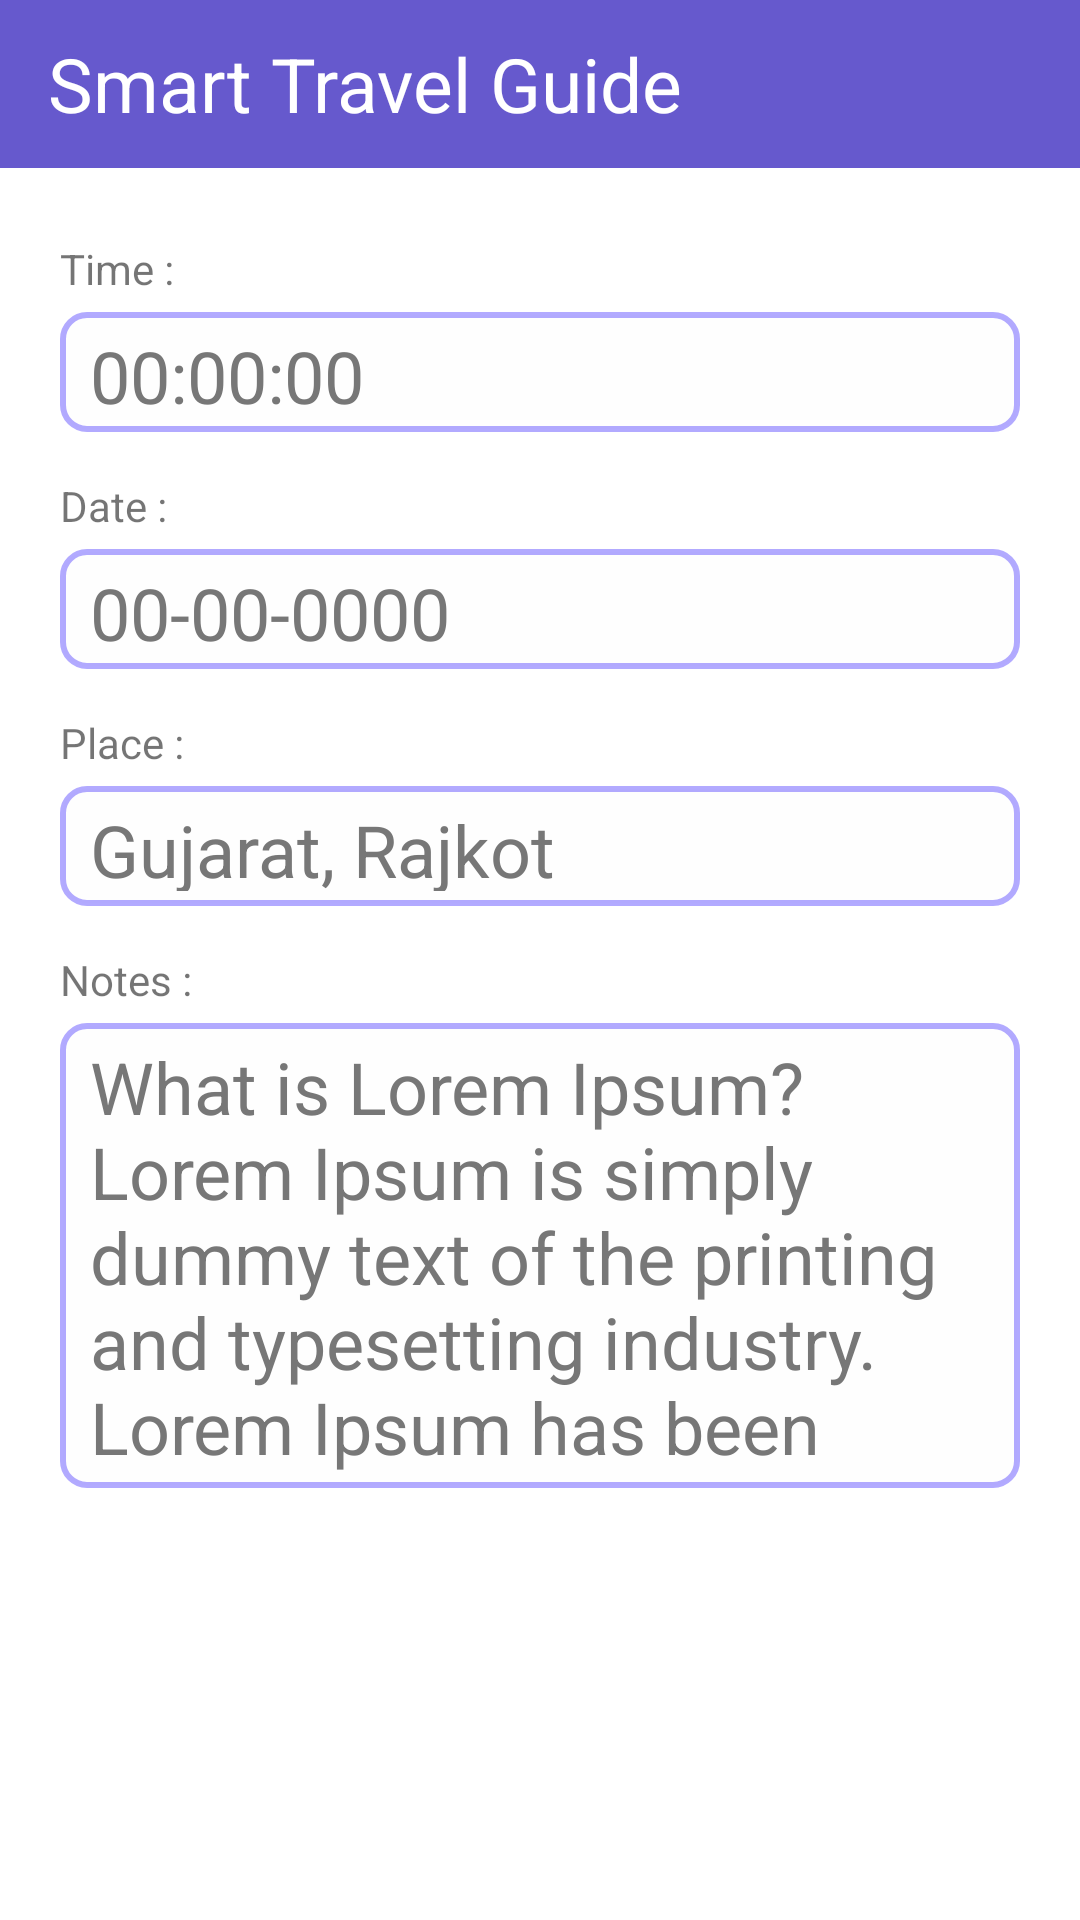

Reconstruct the res/layout file that produces this screen, plus the resources it refers to.
<!-- AndroidManifest.xml: application theme Theme.Stg -->
<!-- res/layout/activity_reminder_modify_bak.xml -->
<?xml version="1.0" encoding="utf-8"?>
<androidx.constraintlayout.widget.ConstraintLayout xmlns:android="http://schemas.android.com/apk/res/android"
    xmlns:app="http://schemas.android.com/apk/res-auto"
    xmlns:tools="http://schemas.android.com/tools"
    android:layout_width="match_parent"
    android:layout_height="match_parent"
    tools:context=".ReminderModify">

    <include
        android:id="@+id/include"
        layout="@layout/action_toolbar"
        android:layout_width="0dp"
        android:layout_height="wrap_content"
        app:layout_constraintEnd_toEndOf="parent"
        app:layout_constraintStart_toStartOf="parent"
        app:layout_constraintTop_toTopOf="parent" />

    <LinearLayout
        android:layout_marginTop="24dp"
        android:layout_width="0dp"
        android:layout_height="wrap_content"
        android:orientation="vertical"
        app:layout_constraintEnd_toEndOf="parent"
        app:layout_constraintStart_toStartOf="parent"
        app:layout_constraintTop_toBottomOf="@+id/include">

        <TextView
            android:id="@+id/time_text"
            android:layout_width="match_parent"
            android:layout_height="wrap_content"
            android:layout_marginLeft="20dp"
            android:layout_marginRight="20dp"
            android:layout_marginBottom="5dp"
            android:text="Time :" />

        <TextView
            android:id="@+id/textview_time"
            android:layout_width="match_parent"
            android:layout_height="40dp"
            android:layout_marginLeft="20dp"
            android:layout_marginRight="20dp"
            android:layout_marginBottom="15dp"
            android:background="@drawable/border_line"
            android:paddingLeft="10dp"
            android:paddingTop="5dp"
            android:paddingRight="10dp"
            android:paddingBottom="5dp"
            android:text="00:00:00"
            android:textColor="#777"
            android:textSize="24sp" />

        <EditText
            android:id="@+id/edit_time"
            android:layout_width="match_parent"
            android:layout_height="40dp"
            android:layout_marginLeft="20dp"
            android:layout_marginRight="20dp"
            android:layout_marginBottom="15dp"
            android:background="@drawable/border_line"
            android:paddingLeft="10dp"
            android:paddingTop="5dp"
            android:paddingRight="10dp"
            android:paddingBottom="5dp"
            android:text="00:00:00"
            android:textSize="24sp"
            android:visibility="gone" />

        <TextView
            android:id="@+id/date_text"
            android:layout_width="match_parent"
            android:layout_height="wrap_content"
            android:layout_marginLeft="20dp"
            android:layout_marginRight="20dp"
            android:layout_marginBottom="5dp"
            android:text="Date :" />

        <TextView
            android:id="@+id/textview_date"
            android:layout_width="match_parent"
            android:layout_height="40dp"
            android:layout_marginLeft="20dp"
            android:layout_marginRight="20dp"
            android:layout_marginBottom="15dp"
            android:background="@drawable/border_line"
            android:paddingLeft="10dp"
            android:paddingTop="5dp"
            android:paddingRight="10dp"
            android:paddingBottom="5dp"
            android:text="00-00-0000"
            android:textColor="#777"
            android:textSize="24sp" />

        <EditText
            android:id="@+id/edit_date"
            android:layout_width="match_parent"
            android:layout_height="40dp"
            android:layout_marginLeft="20dp"
            android:layout_marginRight="20dp"
            android:layout_marginBottom="15dp"
            android:background="@drawable/border_line"
            android:paddingLeft="10dp"
            android:paddingTop="5dp"
            android:paddingRight="10dp"
            android:paddingBottom="5dp"
            android:text="00-00-0000"
            android:textSize="24sp"
            android:visibility="gone" />

        <TextView
            android:id="@+id/place_text"
            android:layout_width="match_parent"
            android:layout_height="wrap_content"
            android:layout_marginLeft="20dp"
            android:layout_marginRight="20dp"
            android:layout_marginBottom="5dp"
            android:text="Place :" />

        <TextView
            android:id="@+id/textview_place"
            android:layout_width="match_parent"
            android:layout_height="40dp"
            android:layout_marginLeft="20dp"
            android:layout_marginRight="20dp"
            android:layout_marginBottom="15dp"
            android:background="@drawable/border_line"
            android:paddingLeft="10dp"
            android:paddingTop="5dp"
            android:paddingRight="10dp"
            android:paddingBottom="5dp"
            android:text="Gujarat, Rajkot"
            android:textColor="#777"
            android:textSize="24sp" />

        <EditText
            android:id="@+id/edit_place"
            android:layout_width="match_parent"
            android:layout_height="40dp"
            android:layout_marginLeft="20dp"
            android:layout_marginRight="20dp"
            android:layout_marginBottom="15dp"
            android:background="@drawable/border_line"
            android:paddingLeft="10dp"
            android:paddingTop="5dp"
            android:paddingRight="10dp"
            android:paddingBottom="5dp"
            android:text="Gujarat, Rajkot"
            android:textSize="24sp"
            android:visibility="gone" />


        <TextView
            android:id="@+id/notes_text"
            android:layout_width="match_parent"
            android:layout_height="wrap_content"
            android:layout_marginLeft="20dp"
            android:layout_marginRight="20dp"
            android:layout_marginBottom="5dp"
            android:text="Notes :" />

        <TextView
            android:id="@+id/edit_text_notes"
            android:layout_width="match_parent"
            android:layout_height="wrap_content"
            android:layout_marginLeft="20dp"
            android:layout_marginRight="20dp"
            android:layout_marginBottom="15dp"
            android:background="@drawable/border_line"
            android:paddingLeft="10dp"
            android:paddingTop="5dp"
            android:paddingRight="10dp"
            android:paddingBottom="5dp"
            android:maxHeight="155dp"
            android:text="What is Lorem Ipsum? Lorem Ipsum is simply dummy text of the printing and typesetting industry. Lorem Ipsum has been the industry's standard dummy text ever since the 1500s, when an unknown printer took a galley of type and scrambled it to make a type specimen book. It has survived not only five centuries, but also the leap into electronic typesetting, remaining essentially unchanged. It was popularised in the 1960s with the release of Letraset sheets containing Lorem Ipsum passages, and more recently with desktop publishing software like Aldus PageMaker including versions of Lorem Ipsum."
            android:textColor="#777"
            android:textSize="24sp" />

        <EditText
            android:id="@+id/edit_notes"
            android:layout_width="match_parent"
            android:layout_height="wrap_content"
            android:layout_marginLeft="20dp"
            android:layout_marginRight="20dp"
            android:layout_marginBottom="15dp"
            android:background="@drawable/border_line"
            android:paddingLeft="10dp"
            android:paddingTop="5dp"
            android:paddingRight="10dp"
            android:paddingBottom="5dp"
            android:text="This is notes."
            android:textSize="24sp"
            android:visibility="gone" />
    </LinearLayout>

</androidx.constraintlayout.widget.ConstraintLayout>
<!-- res/layout/action_toolbar.xml (included above) -->
<?xml version="1.0" encoding="utf-8"?>
<androidx.appcompat.widget.Toolbar xmlns:android="http://schemas.android.com/apk/res/android"
    xmlns:app="http://schemas.android.com/apk/res-auto"
    xmlns:tools="http://schemas.android.com/tools"

    android:id="@+id/tthome"
    android:layout_width="match_parent"
    android:layout_height="?actionBarSize"
    android:background="@color/mycolor"

    app:title="@string/app_name"

    app:titleTextAppearance="@style/stylefortitle"


    app:titleTextColor="@color/white">


</androidx.appcompat.widget.Toolbar>
<!-- resources referenced by this layout -->
<resources>
  <color name="mycolor">#6659cd</color>
  <color name="white">#FFFFFFFF</color>
  <!-- drawable border_line (drawable) -->
  <?xml version="1.0" encoding="utf-8"?>
  <shape xmlns:android="http://schemas.android.com/apk/res/android">
      <stroke android:width="2dp" android:color="#B9968AFF"/>
      <solid android:color="#fefefe"/>
      <corners android:radius="8dp"/>
  </shape>
  <string name="app_name">Smart Travel Guide</string>
  <style name="stylefortitle">
     <item name="fontFamily">@font/baloo</item>
  
      <item name="android:textSize">25dp</item>
      </style>
  <style name="Theme.Stg" parent="Theme.MaterialComponents.DayNight.NoActionBar">
          
          <item name="colorPrimary">#6659cd</item>
          <item name="colorPrimaryVariant">#6659cd</item>
          <item name="colorOnPrimary">@color/white</item>
          
  
  
          <item name="colorSecondary">@color/teal_200</item>
          <item name="colorSecondaryVariant">@color/teal_700</item>
          <item name="colorOnSecondary">@color/black</item>
          
          <item name="android:statusBarColor" tools:targetApi="l">?attr/colorPrimaryVariant</item>
          
      </style>
  <color name="teal_200">#FF03DAC5</color>
  <color name="teal_700">#FF018786</color>
  <color name="black">#FF000000</color>
</resources>
